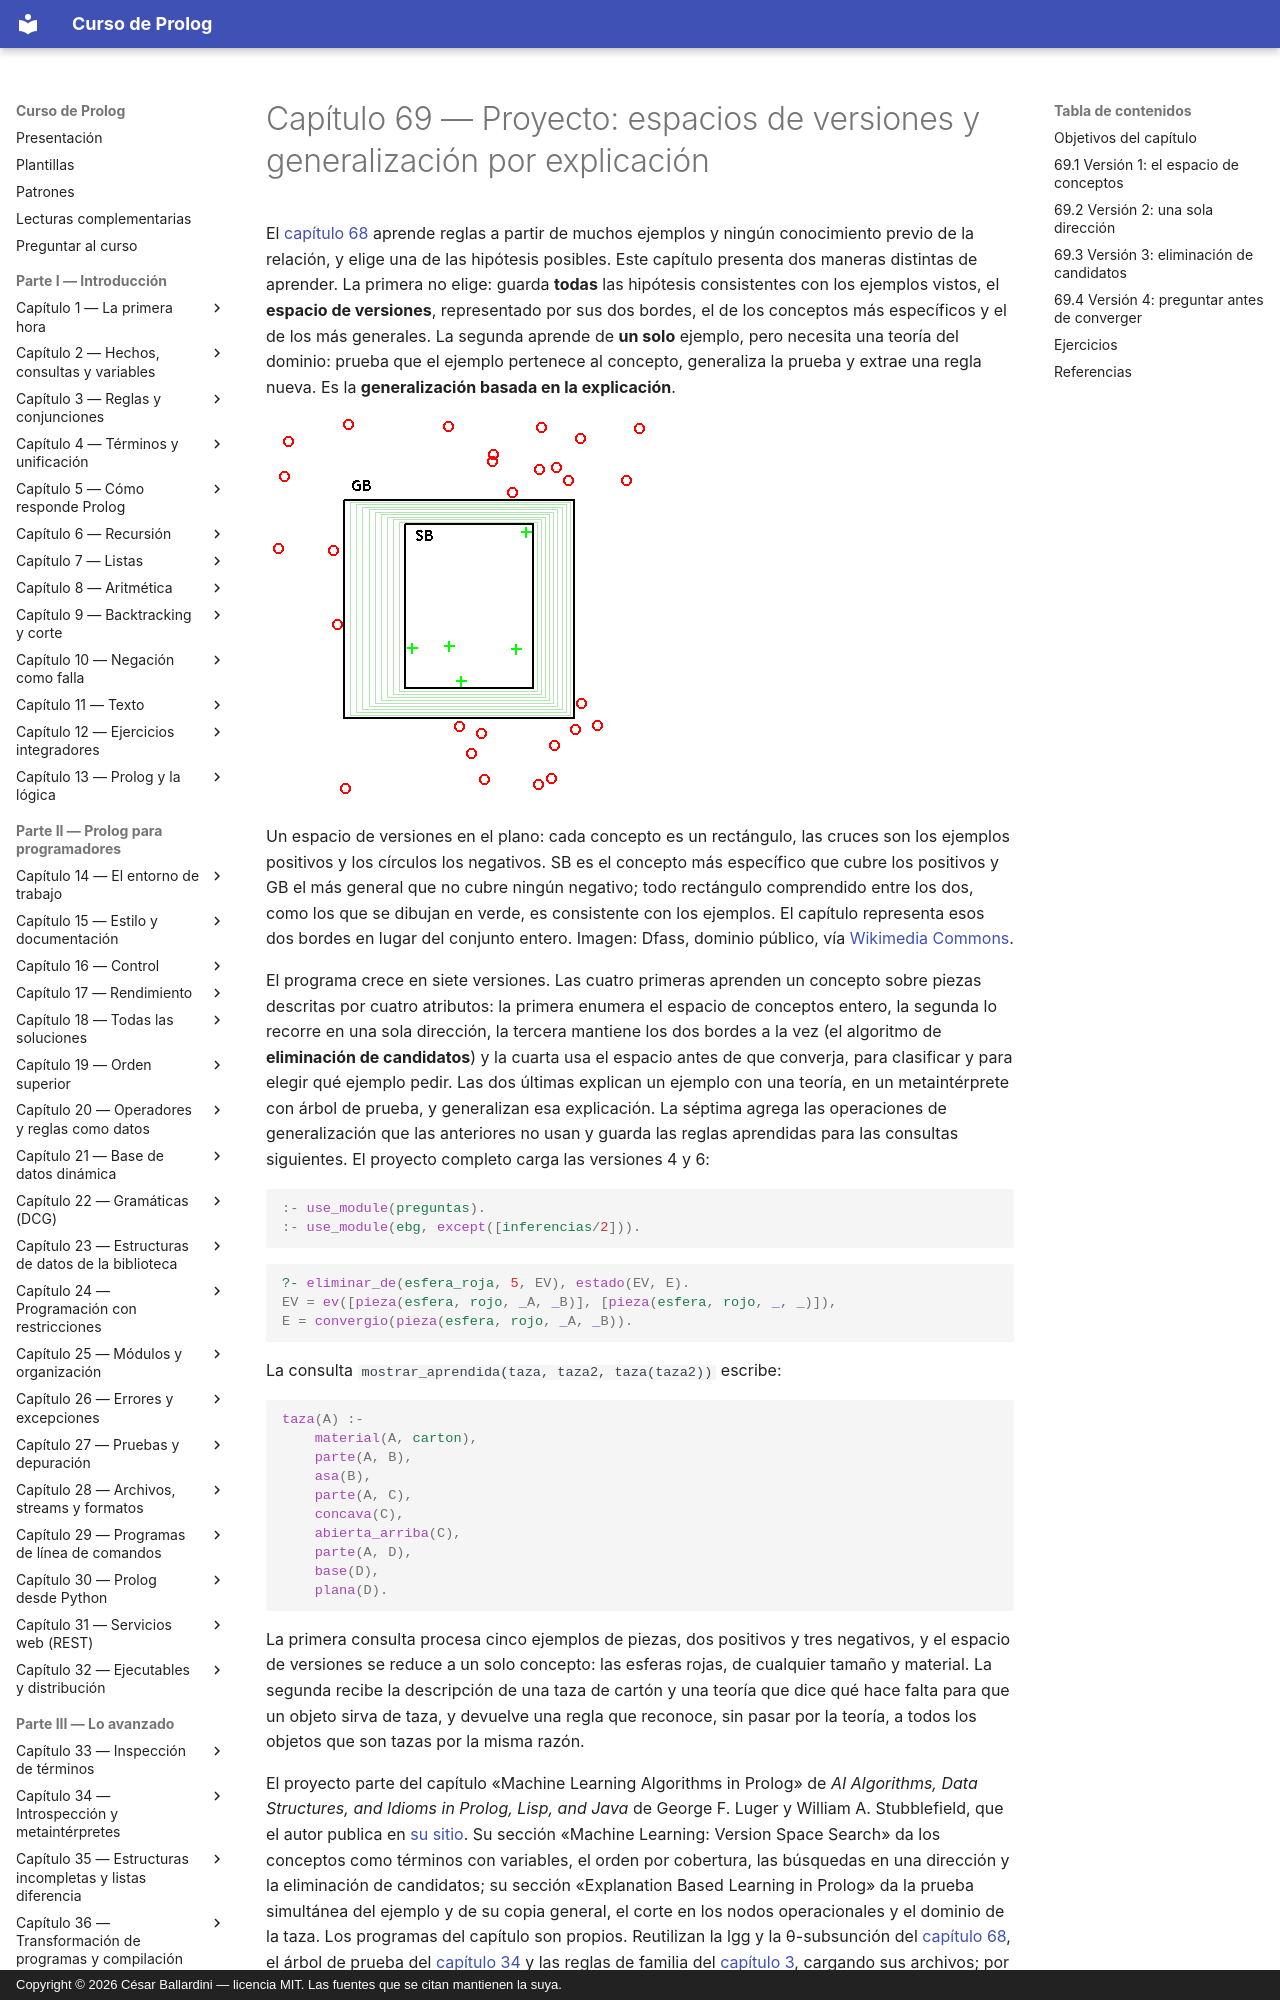

repository: CesarBallardini/curso-de-prolog · page: capitulo-69-proyecto-espacios-versiones-generalizacion-explicacion/index.html · generator: mkdocs · copyright: Copyright © 2026 César Ballardini — licencia MIT. Las fuentes que se citan mantienen la suya.

# Capítulo 69 — Proyecto: espacios de versiones y generalización por explicación

El [capítulo 68](../capitulo-68-proyecto-aprender-reglas-ejemplos/index.md) aprende reglas a partir de muchos ejemplos y
ningún conocimiento previo de la relación, y elige una de las hipótesis
posibles. Este capítulo presenta dos maneras distintas de aprender. La
primera no elige: guarda **todas** las hipótesis consistentes con los
ejemplos vistos, el **espacio de versiones**, representado por sus dos
bordes, el de los conceptos más específicos y el de los más generales. La
segunda aprende de **un solo** ejemplo, pero necesita una teoría del
dominio: prueba que el ejemplo pertenece al concepto, generaliza la prueba
y extrae una regla nueva. Es la **generalización basada en la
explicación**.

![Un espacio de versiones entre su borde específico y su borde general](espacio-de-versiones.png)

Un espacio de versiones en el plano: cada concepto es un rectángulo, las
cruces son los ejemplos positivos y los círculos los negativos. SB es el
concepto más específico que cubre los positivos y GB el más general que
no cubre ningún negativo; todo rectángulo comprendido entre los dos, como
los que se dibujan en verde, es consistente con los ejemplos. El capítulo
representa esos dos bordes en lugar del conjunto entero.
Imagen: Dfass, dominio público, vía [Wikimedia Commons](https://commons.wikimedia.org/wiki/File:Version_space.png).

El programa crece en siete versiones. Las cuatro primeras aprenden un
concepto sobre piezas descritas por cuatro atributos: la primera enumera
el espacio de conceptos entero, la segunda lo recorre en una sola
dirección, la tercera mantiene los dos bordes a la vez (el algoritmo de
**eliminación de candidatos**) y la cuarta usa el espacio antes de que
converja, para clasificar y para elegir qué ejemplo pedir. Las dos
últimas explican un ejemplo con una teoría, en un metaintérprete con
árbol de prueba, y generalizan esa explicación. La séptima agrega las
operaciones de generalización que las anteriores no usan y guarda las
reglas aprendidas para las consultas siguientes. El proyecto completo carga
las versiones 4 y 6:

<!-- ejemplo: capitulo-69/proyecto.pl archivo -->
```prolog
:- use_module(preguntas).
:- use_module(ebg, except([inferencias/2])).
```

```prolog
?- eliminar_de(esfera_roja, 5, EV), estado(EV, E).
EV = ev([pieza(esfera, rojo, _A, _B)], [pieza(esfera, rojo, _, _)]),
E = convergio(pieza(esfera, rojo, _A, _B)).
```

La consulta `mostrar_aprendida(taza, taza2, taza(taza2))` escribe:

```prolog
taza(A) :-
    material(A, carton),
    parte(A, B),
    asa(B),
    parte(A, C),
    concava(C),
    abierta_arriba(C),
    parte(A, D),
    base(D),
    plana(D).
```

La primera consulta procesa cinco ejemplos de piezas, dos positivos y
tres negativos, y el espacio de versiones se reduce a un solo concepto:
las esferas rojas, de cualquier tamaño y material. La segunda recibe la
descripción de una taza de cartón y una teoría que dice qué hace falta
para que un objeto sirva de taza, y devuelve una regla que reconoce, sin
pasar por la teoría, a todos los objetos que son tazas por la misma
razón.

El proyecto parte del capítulo «Machine Learning Algorithms in Prolog» de
*AI Algorithms, Data Structures, and Idioms in Prolog, Lisp, and Java* de
George F. Luger y William A. Stubblefield, que el autor publica en
[su sitio](https://www.cs.unm.edu/~luger/ai-final2/CH7_Machine%20Learning%20Algorithms%20in%20Prolog.pdf).
Su sección «Machine Learning: Version Space Search» da los conceptos como
términos con variables, el orden por cobertura, las búsquedas en una
dirección y la eliminación de candidatos; su sección «Explanation Based
Learning in Prolog» da la prueba simultánea del ejemplo y de su copia
general, el corte en los nodos operacionales y el dominio de la taza. Los
programas del capítulo son propios. Reutilizan la lgg y la θ-subsunción
del [capítulo 68](../capitulo-68-proyecto-aprender-reglas-ejemplos/index.md), el árbol de prueba del [capítulo 34](../capitulo-34-introspeccion-y-metainterpretes/index.md) y las
reglas de familia del [capítulo 3](../capitulo-03-reglas-y-conjunciones/index.md), cargando sus archivos; por eso se
ejecutan en una instalación local, no en SWISH.
